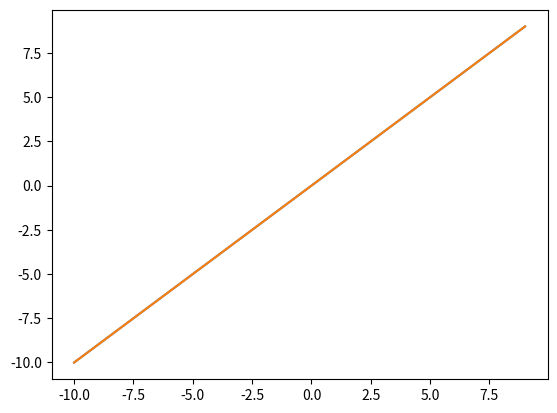

Reproduce this figure in Python.
import numpy as np
import matplotlib.pyplot as plt
x = np.arange(-10,10)
y = x
plt.plot(x,y)
plt.show()


import numpy as np
import matplotlib.pyplot as plt
x = np.arange(-10,10)
y = x
plt.plot(x,y)
plt.show()

